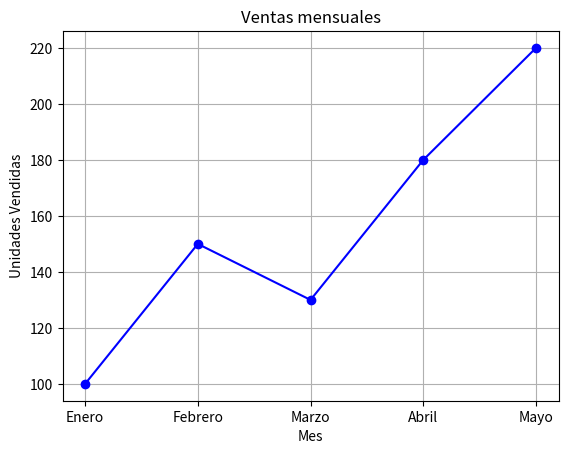
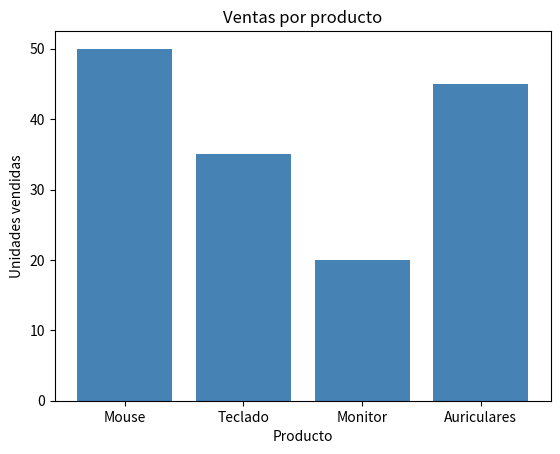
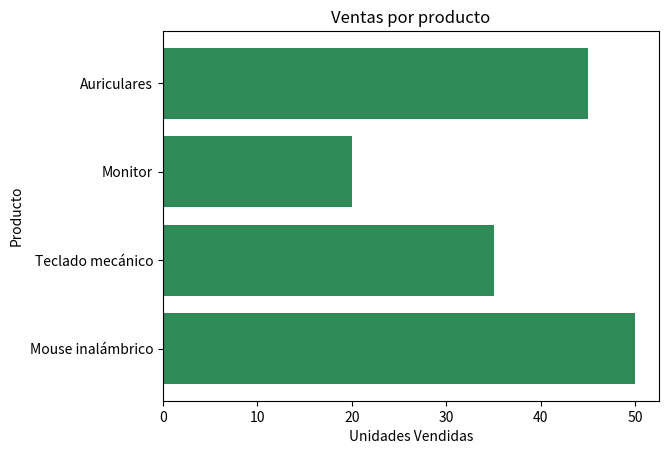
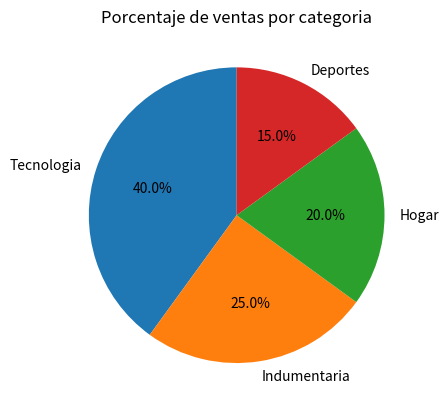
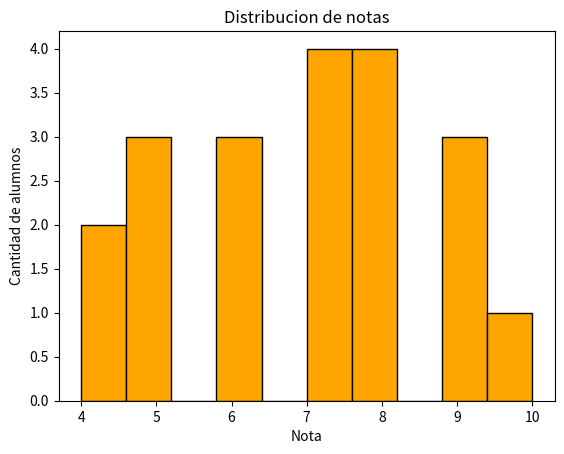
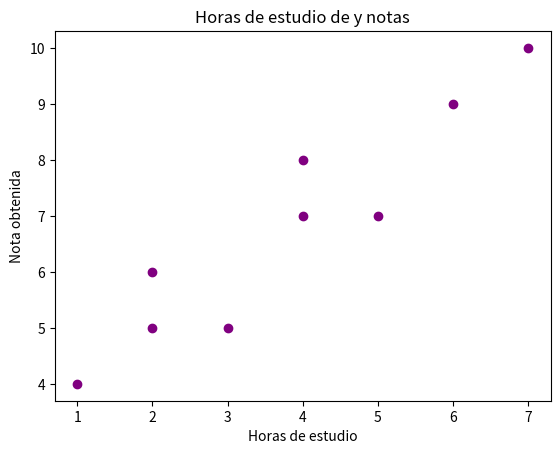
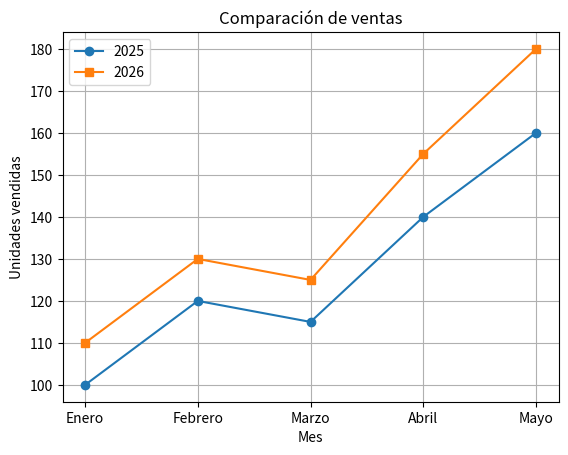
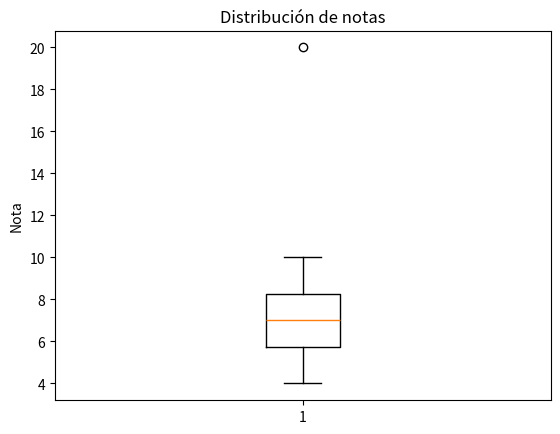

Source code (Python) for these figures, in order:
# Importamos la libreria:
import matplotlib.pyplot as plt

meses = ["Enero", "Febrero", "Marzo", "Abril", "Mayo"]
ventas = [100, 150, 130, 180, 220]

# Grafico de Lineas:
# Sirve para mostrar la evolucion de una variable, por ejemplo las ventas a lo largo del tiempo

plt.plot(meses, ventas, marker="o", color="blue")

# Le damos titulos y estilos

plt.title("Ventas mensuales")
plt.xlabel("Mes")
plt.ylabel("Unidades Vendidas")
plt.grid(True)

plt.savefig("lineas.jpg")

# IMPORTANTE: Luego de graficar, siempre ejecutamos esto para borrar el cache del grafico
plt.clf()

# Grafico de barras:
# Sirve para comparar valores entre distintas categorias, como las ventas de diferentes productos

productos = ["Mouse", "Teclado", "Monitor", "Auriculares"]
ventas = [50, 35, 20, 45]

plt.bar(productos, ventas, color="steelblue")

# Damos titulos y estilos:
plt.title("Ventas por producto")
plt.xlabel("Producto")
plt.ylabel("Unidades vendidas")

plt.savefig("barras.jpg")

plt.clf()

# Grafico de barras horizontales:
# Similar al anterior, pero las barras son horizontales, util cuando las categorias tienen nombres largos

productos = ["Mouse inalámbrico", "Teclado mecánico", "Monitor", "Auriculares"]
ventas = [50, 35, 20, 45]

plt.barh(productos, ventas, color="seagreen")

# Titulo y estilos:
plt.title("Ventas por producto")
plt.xlabel("Unidades Vendidas")
plt.ylabel("Producto")

plt.savefig("barras-horizontales.jpg")
plt.clf()

# Grafico de sectores o torta:
# Sirve para mostrar como se distribuye un total entre distintas categorias:

categorias = ["Tecnologia", "Indumentaria", "Hogar", "Deportes"]
ventas= [40, 25, 20, 15]

plt.pie(
    ventas,
    labels=categorias,
    autopct="%1.1f%%",
    startangle=90
)

plt.title("Porcentaje de ventas por categoria")

plt.savefig("torta.jpg")
plt.clf()

# Histograma
# Sirve para observar como se distribuyen los valores numericos agrupandolos en intervalos

notas = [
    4, 5, 6, 7, 8, 9, 6, 7, 5, 8,
    9, 10, 6, 7, 8, 4, 5, 9, 7, 8
]

plt.hist(notas, bins=10, edgecolor="black", color="orange")

plt.title("Distribucion de notas")
plt.xlabel("Nota")
plt.ylabel("Cantidad de alumnos")

plt.savefig("histograma10bins.jpg")
plt.clf()

# Grafico de dispersion (Scatterplot):
# Sirve para explorar las relacion entre dos variables numericas:

horas_estudio = [1, 2, 2, 3, 4, 4, 5, 6, 7]
notas = [4, 5, 6, 5, 7, 8, 7, 9, 10]

plt.scatter(horas_estudio, notas, color="purple")

plt.title("Horas de estudio de y notas")

plt.xlabel("Horas de estudio")
plt.ylabel("Nota obtenida")

plt.savefig("scatterplot.jpg")
plt.clf()

# Graficos de lineas con varias series:
# permite comparar dos conjuntos de datos en el mismo grafico, por ejemplo las ventas de dos años.


meses = ["Enero", "Febrero", "Marzo", "Abril", "Mayo"]

ventas_2025 = [100, 120, 115, 140, 160]
ventas_2026 = [110, 130, 125, 155, 180]

plt.plot(meses, ventas_2025, marker="o", label="2025")
plt.plot(meses, ventas_2026, marker="s", label="2026")

plt.title("Comparación de ventas")
plt.xlabel("Mes")
plt.ylabel("Unidades vendidas")

plt.legend()
plt.grid(True)

plt.savefig("lineas-multiseries.jpg")
plt.clf()

# Caja y bigotes: Boxplot
# Sirve para resumir la distribución de los datos, visualizar la mediana, la dispersión y posibles valores atípicos.
notas = [4, 5, 5, 6, 6, 7, 7, 8, 8, 9, 10, 20]

plt.boxplot(notas)

plt.title("Distribución de notas")
plt.ylabel("Nota")

plt.savefig("boxplot.jpg")
